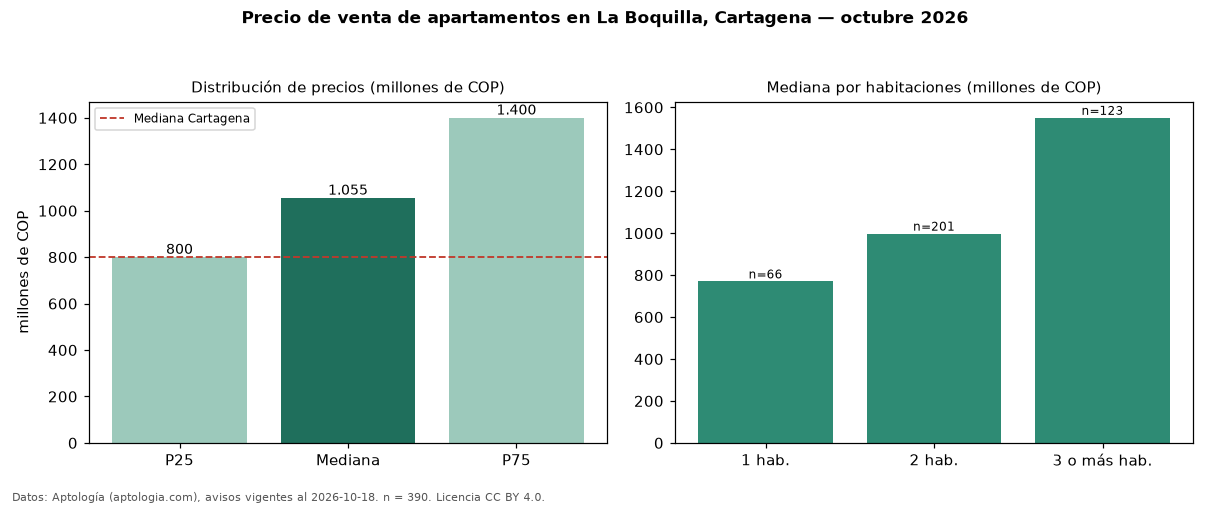

The data file committed next to this chart (first rows):
seccion, metrica, valor, moneda, n
precio, p25, 800000000, COP, 390
precio, mediana, 1055000000, COP, 390
precio, p75, 1400000000, COP, 390
precio, minimo, 360000000, COP, 390
precio, maximo, 3900000000, COP, 390
m2, mediana_precio_m2, 10000000, COP, 384
m2, area_mediana_m2, 106.0, m2, 384
admin, mediana_admin_mes, 980000, COP, 287
banos, mediana_banos, 2.0, , 
parqueadero, pct_con_parqueadero, 98.1, %, 373
estrato, estrato_mas_frecuente, 6, , 382
habitaciones, 1, 770000000, COP, 66
habitaciones, 2, 998000000, COP, 201
habitaciones, 3+, 1550000000, COP, 123
ciudad, mediana_ciudad_referencia, 800000000, COP, 
ciudad, mediana_m2_ciudad, 7857143, COP, 
fuente, fecha_datos, 2026-10-18, , 
fuente, atribucion, https://www.aptologia.com/venta/cartagen…, , 
fuente, licencia, CC BY 4.0, , 
